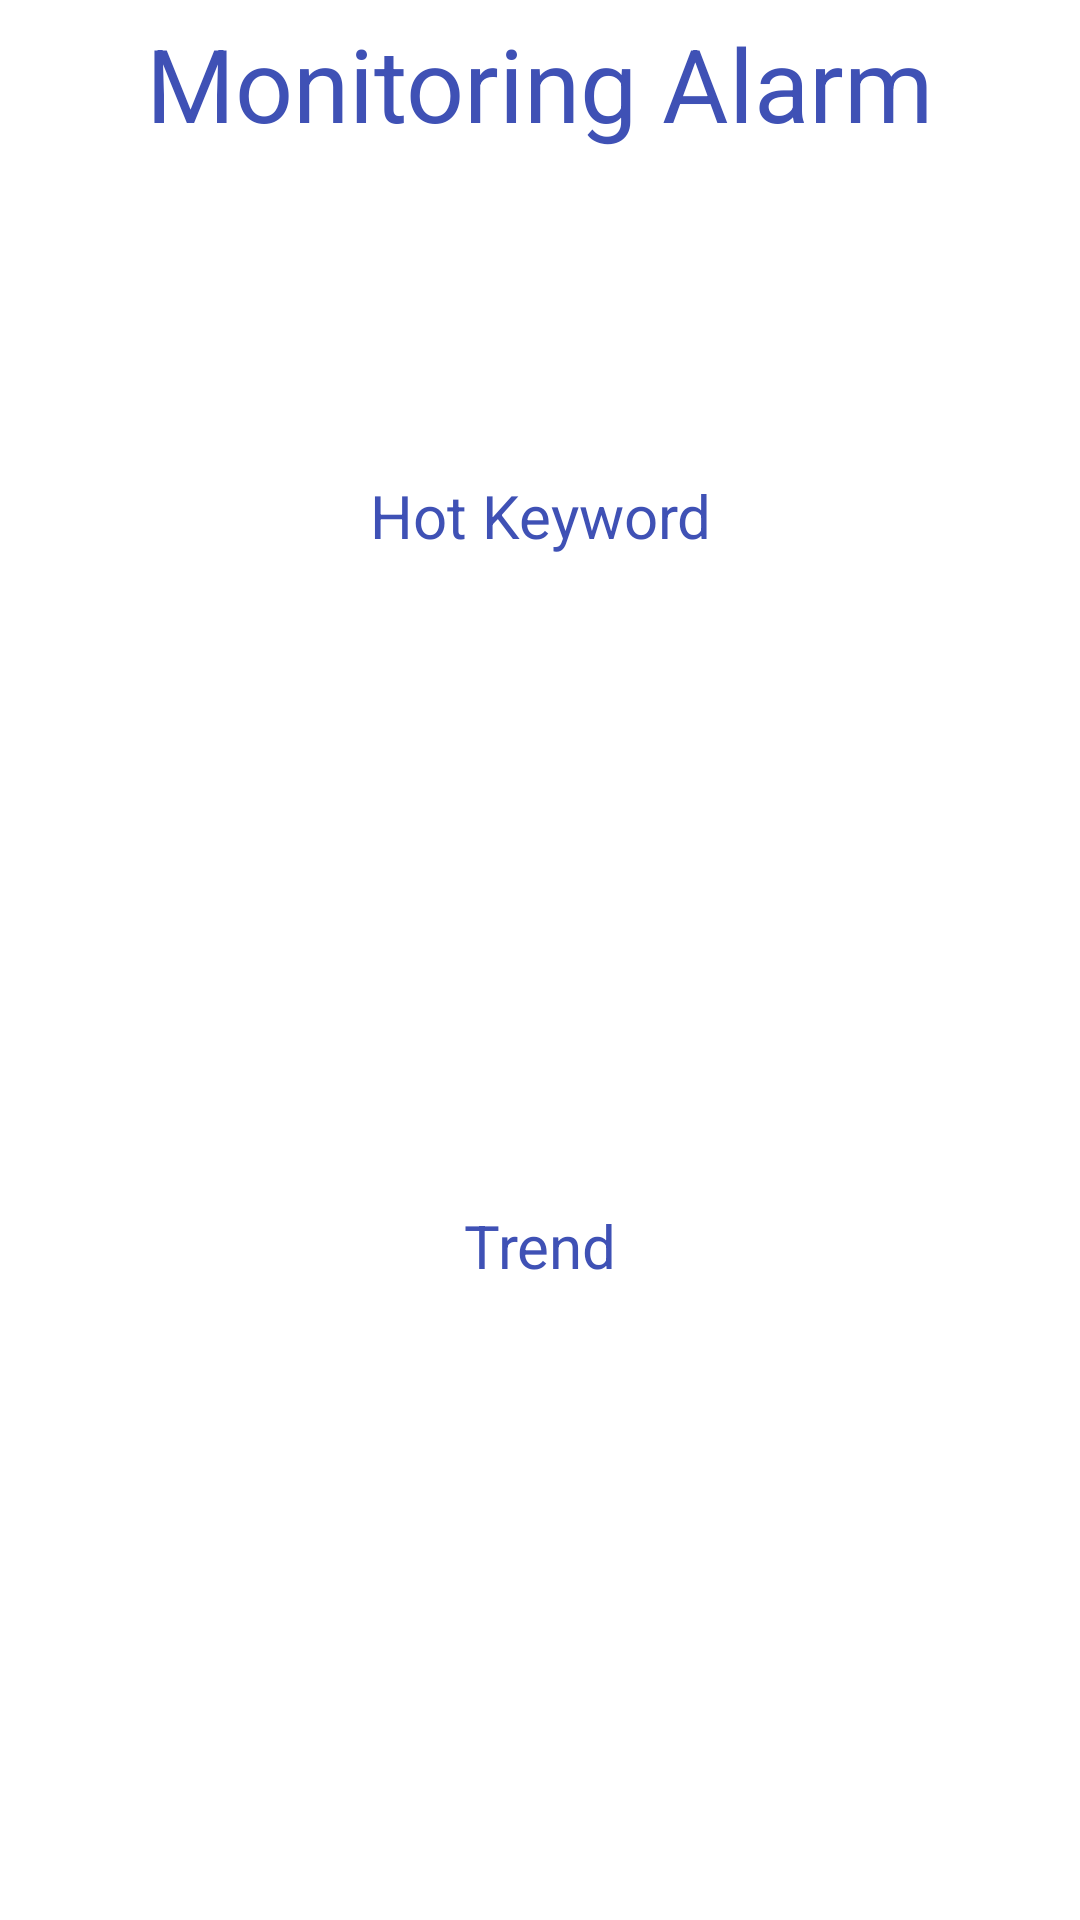

Android layout source for this screen:
<!-- AndroidManifest.xml: application theme Theme.GoodsSearch -->
<!-- res/layout/fragment_home.xml -->
<?xml version="1.0" encoding="utf-8"?>
<androidx.constraintlayout.widget.ConstraintLayout xmlns:android="http://schemas.android.com/apk/res/android"
    xmlns:app="http://schemas.android.com/apk/res-auto"
    xmlns:tools="http://schemas.android.com/tools"
    android:layout_width="match_parent"
    android:layout_height="match_parent"
    android:verticalScrollbarPosition="defaultPosition"
    android:visibility="visible"
    tools:context=".ui.home.HomeFragment">

    <TextView
        android:id="@+id/label_title"
        android:layout_width="wrap_content"
        android:layout_height="wrap_content"
        android:padding="@dimen/activity_text_padding"
        android:text="@string/app_name"
        android:textAppearance="@style/TextAppearance.AppCompat.Display1"
        android:textColor="#3F51B5"
        app:layout_constraintEnd_toEndOf="parent"
        app:layout_constraintStart_toStartOf="parent"
        app:layout_constraintTop_toTopOf="parent" />

    <TextView
        android:id="@+id/label_hot_keyword"
        android:layout_width="wrap_content"
        android:layout_height="wrap_content"
        android:padding="@dimen/activity_text_padding"
        android:gravity="center_horizontal"
        android:text="@string/label_hot_keyword"
        android:textAppearance="@style/TextAppearance.AppCompat.Display1"
        android:textColor="#3F51B5"
        android:textSize="20sp"
        app:layout_constraintEnd_toEndOf="parent"
        app:layout_constraintStart_toStartOf="parent"
        app:layout_constraintBottom_toTopOf="@id/hot_list_view"
        app:layout_constraintTop_toBottomOf="@id/label_title" />

    <androidx.recyclerview.widget.RecyclerView
        android:id="@+id/hot_list_view"
        android:layout_width="match_parent"
        android:layout_height="wrap_content"
        android:padding="@dimen/activity_text_padding"
        app:layout_constraintVertical_bias="0.4"
        app:layout_constraintBottom_toTopOf="@id/label_trend"
        app:layout_constraintTop_toBottomOf="@id/label_hot_keyword" />

    <TextView
        android:id="@+id/label_trend"
        android:layout_width="wrap_content"
        android:layout_height="wrap_content"
        android:padding="@dimen/activity_text_padding"
        android:gravity="center_horizontal|center_vertical"
        android:text="@string/label_trend"
        android:textAppearance="@style/TextAppearance.AppCompat.Display1"
        android:textColor="#3F51B5"
        android:textSize="20sp"
        app:layout_constraintEnd_toEndOf="parent"
        app:layout_constraintStart_toStartOf="parent"
        app:layout_constraintTop_toBottomOf="@id/hot_list_view"
        app:layout_constraintBottom_toTopOf="@+id/trend_list_view" />

    <androidx.recyclerview.widget.RecyclerView
        android:id="@+id/trend_list_view"
        android:layout_width="match_parent"
        android:layout_height="wrap_content"
        android:padding="@dimen/activity_text_padding"
        app:layout_constraintVertical_bias="0.4"
        app:layout_constraintTop_toBottomOf="@id/label_trend"
        app:layout_constraintBottom_toBottomOf="parent"/>
</androidx.constraintlayout.widget.ConstraintLayout>
<!-- resources referenced by this layout -->
<resources>
  <dimen name="activity_text_padding">5dp</dimen>
  <string name="app_name">Monitoring Alarm</string>
  <string name="label_hot_keyword">Hot Keyword</string>
  <string name="label_trend">Trend</string>
  <style name="Theme.GoodsSearch" parent="Theme.MaterialComponents.DayNight.DarkActionBar">
          
          <item name="colorPrimary">@color/purple_500</item>
          <item name="colorPrimaryVariant">@color/purple_700</item>
          <item name="colorOnPrimary">@color/white</item>
          
          <item name="colorSecondary">@color/teal_200</item>
          <item name="colorSecondaryVariant">@color/teal_700</item>
          <item name="colorOnSecondary">@color/black</item>
          
          <item name="android:statusBarColor" tools:targetApi="l">?attr/colorPrimaryVariant</item>
          
      </style>
  <color name="purple_500">#FF6200EE</color>
  <color name="purple_700">#FF3700B3</color>
  <color name="white">#FFFFFFFF</color>
  <color name="teal_200">#FF03DAC5</color>
  <color name="teal_700">#FF018786</color>
  <color name="black">#FF000000</color>
</resources>
